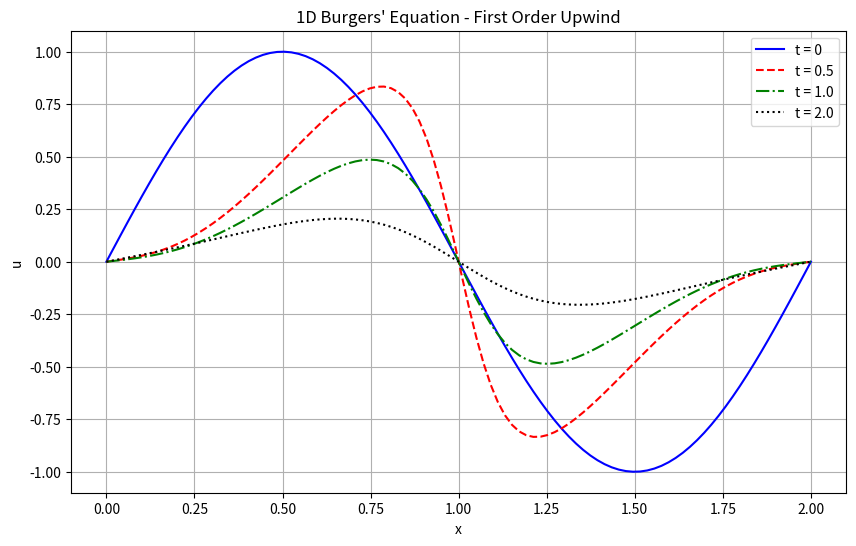

Here is the Python script that generated this plot: (Note: this script raises an exception after producing the figure.)
import os
import json
import numpy as np
import matplotlib.pyplot as plt

# Parameters
L = 2.0  # Length of domain
T = 2.0  # Total time
nu = 0.07  # Viscosity
nx = 100  # Number of spatial points
nt = 1000  # Number of time steps
dx = L / (nx - 1)
dt = T / nt
x = np.linspace(0, L, nx)

# Stability check (CFL condition)
c = dt / dx
d = nu * dt / (dx * dx)
print(f"CFL number: {c}")
print(f"Diffusion number: {d}")

# Initialize solution array
u = np.zeros((nt + 1, nx))

# Set initial condition
u[0, :] = np.sin(np.pi * x)

# Time stepping
for n in range(nt):
    # Internal points
    for i in range(1, nx-1):
        # First order upwind for convection term
        if u[n, i] >= 0:
            conv = u[n, i] * (u[n, i] - u[n, i-1]) / dx
        else:
            conv = u[n, i] * (u[n, i+1] - u[n, i]) / dx
            
        # Central difference for diffusion term
        diff = nu * (u[n, i+1] - 2*u[n, i] + u[n, i-1]) / (dx*dx)
        
        # Source terms
        source = (-np.pi**2 * nu * np.exp(-n*dt) * np.sin(np.pi*x[i]) + 
                 np.exp(-n*dt) * np.sin(np.pi*x[i]) - 
                 np.pi * np.exp(-2*n*dt) * np.sin(np.pi*x[i]) * np.cos(np.pi*x[i]))
        
        # Update solution
        u[n+1, i] = u[n, i] - dt * conv + dt * diff + dt * source

    # Apply boundary conditions
    u[n+1, 0] = 0
    u[n+1, -1] = 0

# Plot results at key time steps
plt.figure(figsize=(10, 6))
plt.plot(x, u[0, :], 'b-', label='t = 0')
plt.plot(x, u[int(nt/4), :], 'r--', label=f't = {T/4}')
plt.plot(x, u[int(nt/2), :], 'g-.', label=f't = {T/2}')
plt.plot(x, u[-1, :], 'k:', label=f't = {T}')
plt.xlabel('x')
plt.ylabel('u')
plt.title("1D Burgers' Equation - First Order Upwind")
plt.legend()
plt.grid(True)
plt.show()
# Identify the filename of the running script
script_filename = os.path.basename(__file__)

# Define the JSON file
json_filename = "/opt/CFD-Benchmark/MMS/result/output.json"

# Load existing JSON data if the file exists
if os.path.exists(json_filename):
    with open(json_filename, "r") as file:
        try:
            data = json.load(file)
        except json.JSONDecodeError:
            data = {}  # Handle empty or corrupted file
else:
    data = {}

# Save filename and output array in a structured format
data[script_filename] = {
    "filename": script_filename,
    "u": u[-1, :].tolist()  # Convert NumPy array to list for JSON serialization
}

# Save the updated JSON data
with open(json_filename, "w") as file:
    json.dump(data, file, indent=4)

print(f"Saved output of {script_filename} to {json_filename}")
